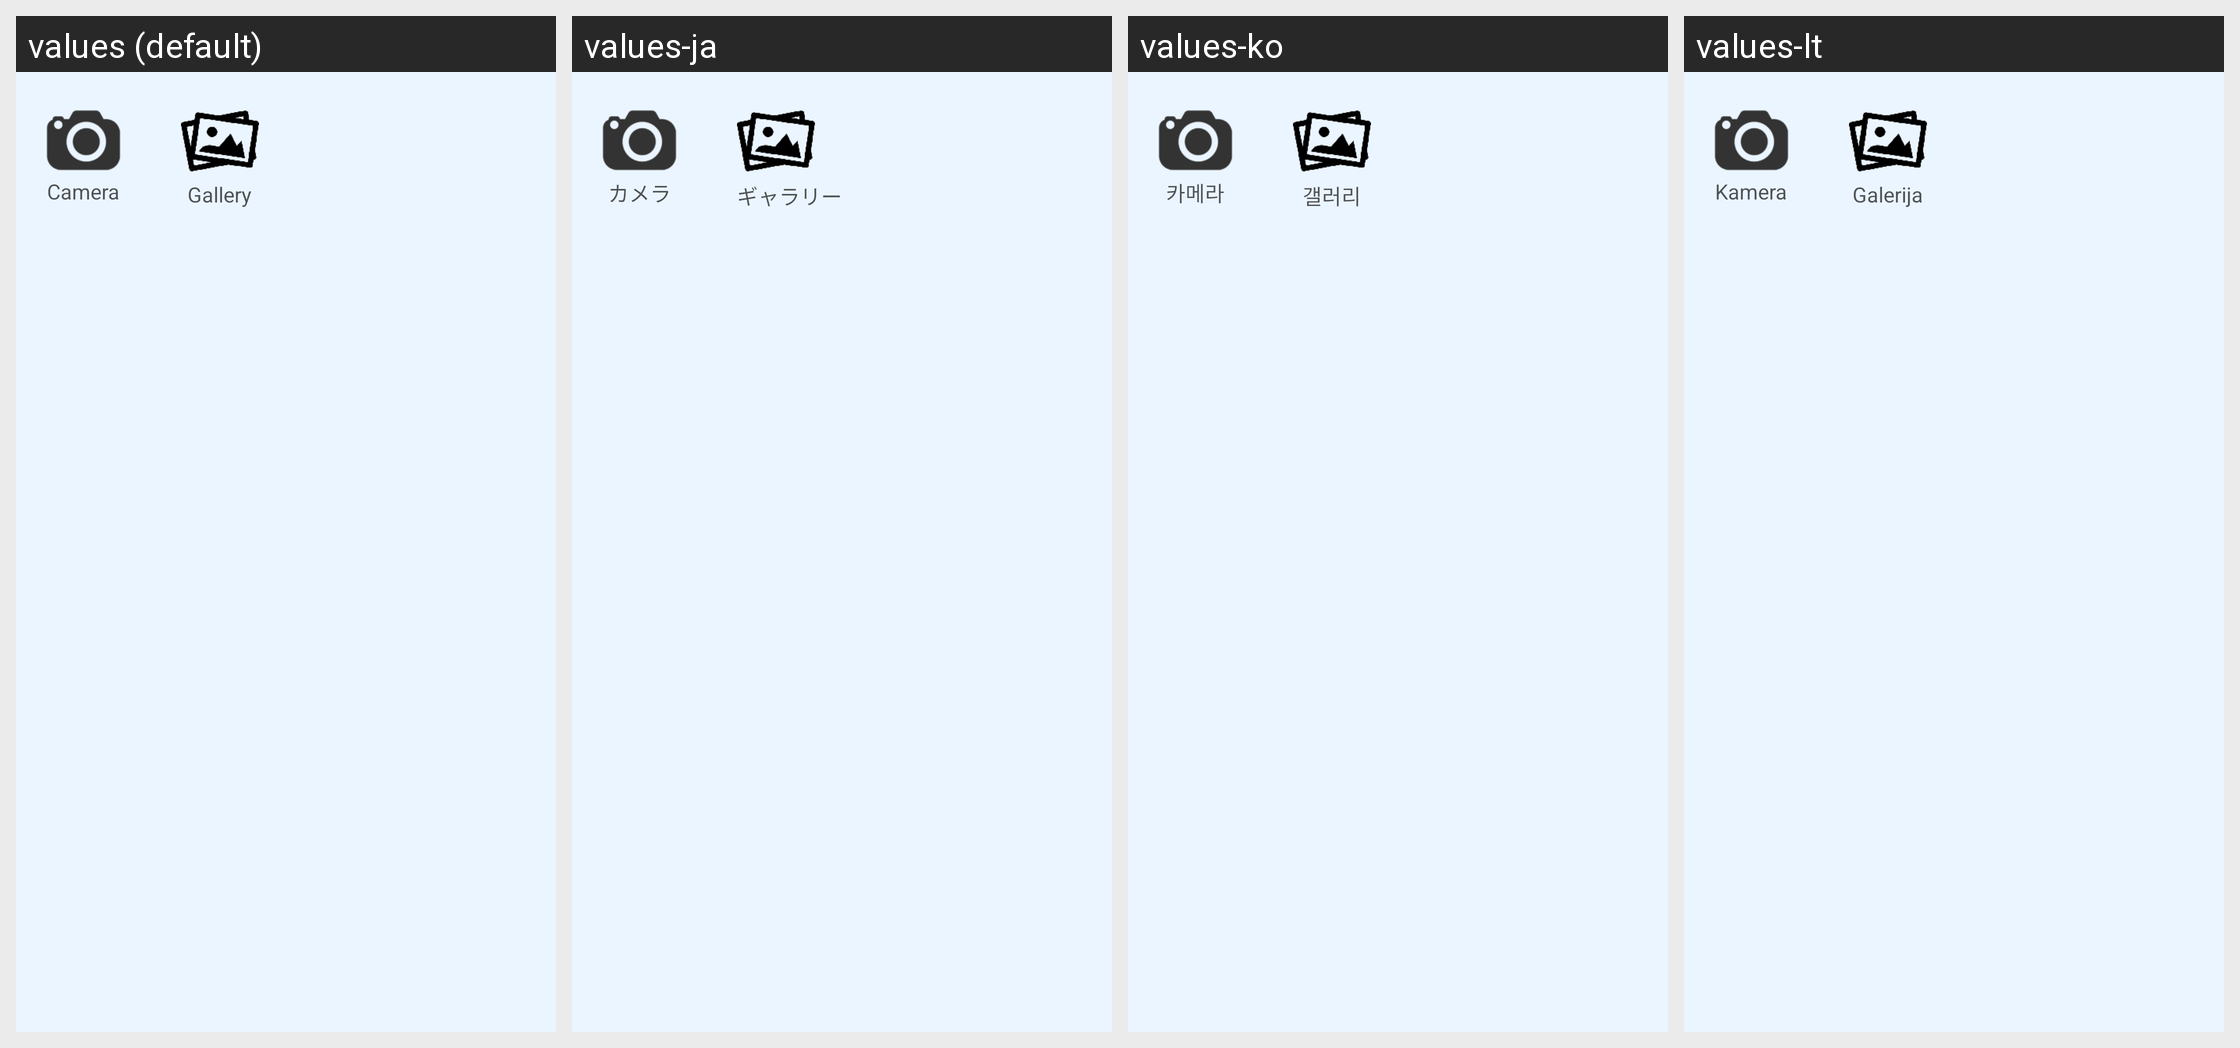

Locale-by-locale string values for the Android screen shown in this grid:
Android screen res/layout/pick.xml rendered under 4 locales, left to right: values (default), values-ja, values-ko, values-lt. Device: Nexus 5 (rendered at 1080×1920; each locale shown at half size, 540×960, under a caption strip naming it); theme Theme.MaterialComponents.DayNight.NoActionBar.
Other locales in the repository, not shown: values-bg, values-ca, values-cs, values-cy, values-da, values-de, values-el, values-en, values-es, values-et, values-fa, values-fi, values-fr, values-he, values-hi, values-ht, values-hu, values-id, values-it, values-lv, values-ms, values-mt, values-nl, values-no, values-pl, values-pt, values-ro, values-ru, values-sk, values-sl, values-sv, values-th, values-tr, values-uk, values-ur, values-vi, values-zh, values-zh-rTW.
Strings drawn on this screen, with the default value and each locale's value (text and hints the layout hard-codes, and strings that could not be matched under every locale, appear in the picture but are not listed):

tvcamera
  values: Camera
  values-ja: カメラ
  values-ko: 카메라
  values-lt: Kamera

tvgallery
  values: Gallery
  values-ja: ギャラリー
  values-ko: 갤러리
  values-lt: Galerija
